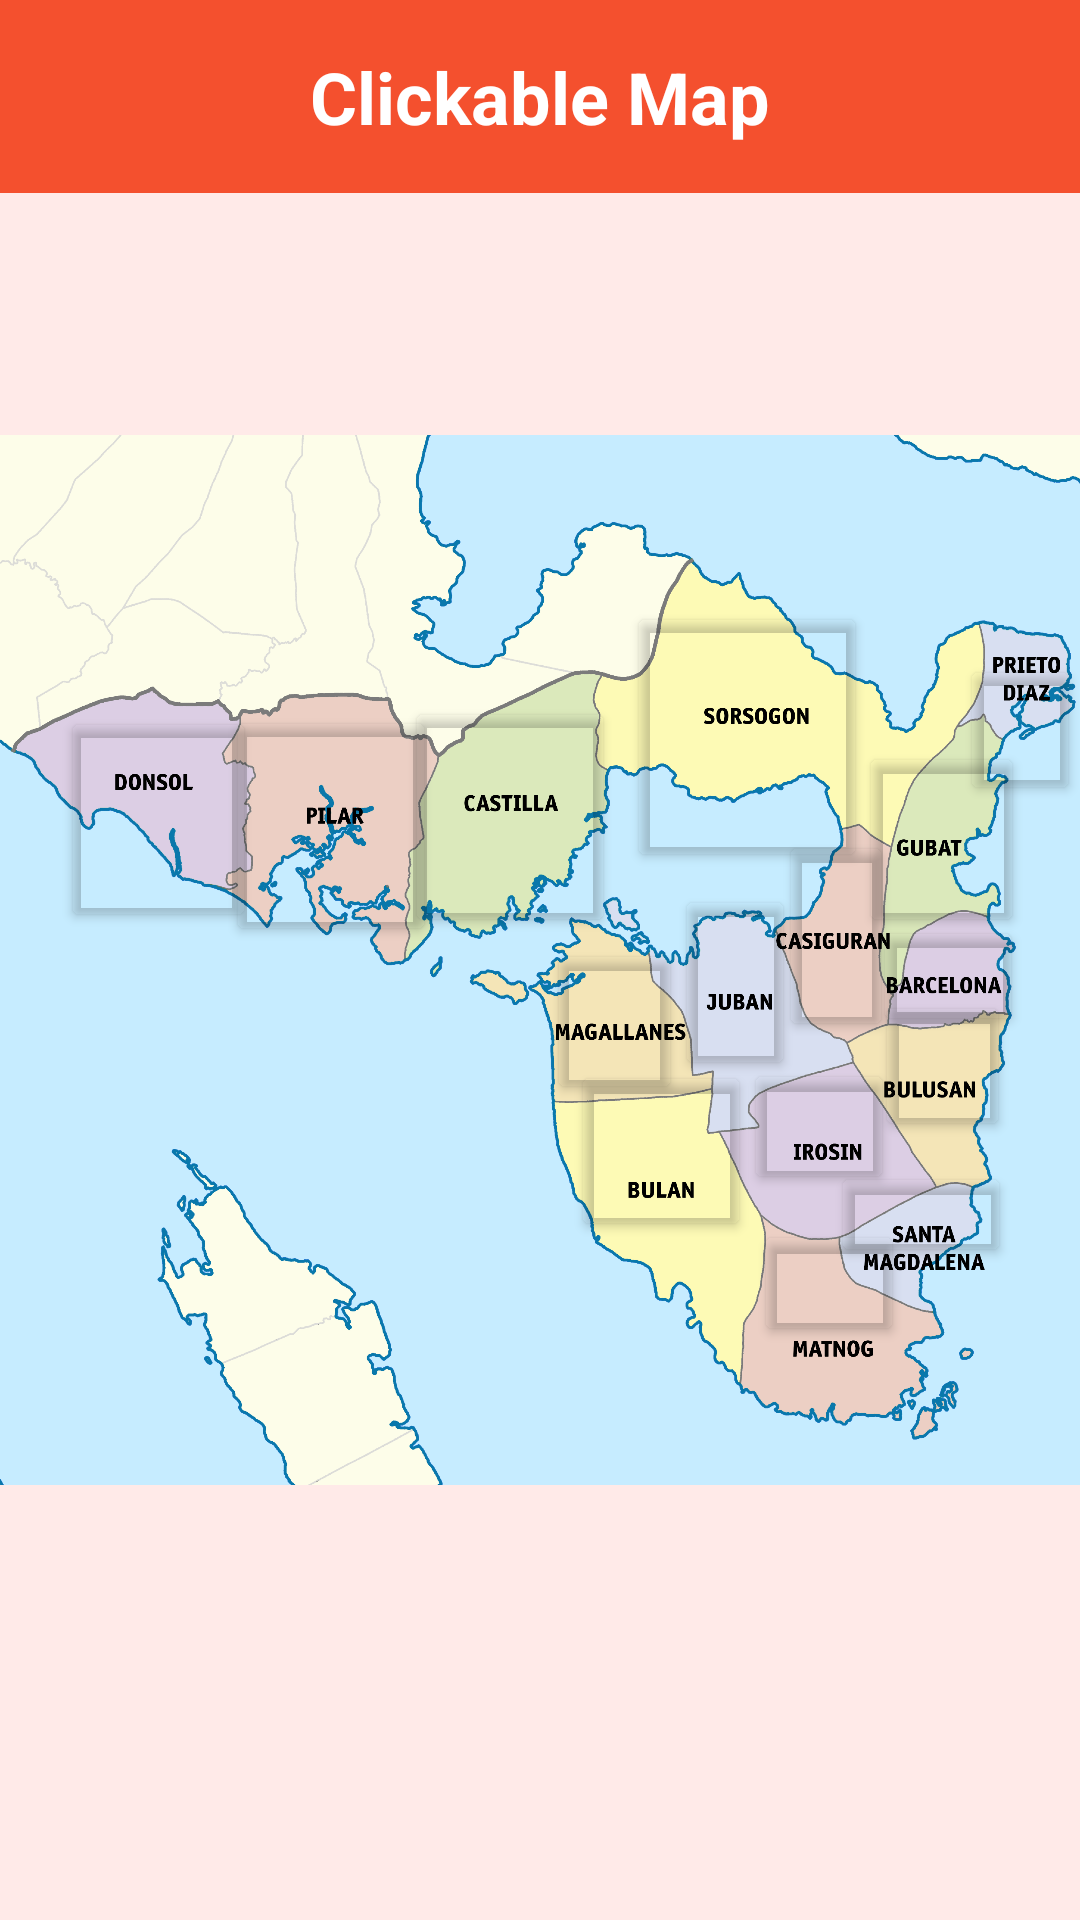

Android layout source for this screen:
<!-- AndroidManifest.xml: application theme Theme.DesamparoTourApp -->
<!-- res/layout/activity_home.xml -->
<?xml version="1.0" encoding="utf-8"?>
<androidx.constraintlayout.widget.ConstraintLayout xmlns:android="http://schemas.android.com/apk/res/android"
    xmlns:app="http://schemas.android.com/apk/res-auto"
    xmlns:tools="http://schemas.android.com/tools"
    android:id="@+id/main"
    android:layout_width="match_parent"
    android:layout_height="match_parent"
    android:background="@color/background_2">

    <TextView
        android:id="@+id/textView2"
        android:layout_width="0dp"
        android:layout_height="wrap_content"
        android:background="@color/background"
        android:gravity="center"
        android:padding="16dp"
        android:text="Clickable Map"
        android:textColor="@color/white"
        android:textSize="24sp"
        android:textStyle="bold"
        app:layout_constraintEnd_toEndOf="parent"
        app:layout_constraintStart_toStartOf="parent"
        app:layout_constraintTop_toTopOf="parent" />

    <ImageView
        android:id="@+id/imageView"
        android:layout_width="wrap_content"
        android:layout_height="wrap_content"
        app:layout_constraintBottom_toBottomOf="parent"
        app:layout_constraintEnd_toEndOf="parent"
        app:layout_constraintHorizontal_bias="0.0"
        app:layout_constraintStart_toStartOf="parent"
        app:layout_constraintTop_toTopOf="parent"
        app:layout_constraintVertical_bias="0.0"
        app:srcCompat="@drawable/sorsogon_map" />

    <Button
        android:id="@+id/btnSorsogon"
        android:layout_width="80dp"
        android:layout_height="90dp"
        android:backgroundTint="@color/highlight_off"
        app:layout_constraintBottom_toBottomOf="parent"
        app:layout_constraintEnd_toEndOf="parent"
        app:layout_constraintHorizontal_bias="0.746"
        app:layout_constraintStart_toStartOf="parent"
        app:layout_constraintTop_toTopOf="parent"
        app:layout_constraintVertical_bias="0.365" />

    <Button
        android:id="@+id/btnDonsol"
        android:layout_width="65dp"
        android:layout_height="75dp"
        android:backgroundTint="@color/highlight_off"
        app:layout_constraintBottom_toBottomOf="parent"
        app:layout_constraintEnd_toEndOf="parent"
        app:layout_constraintHorizontal_bias="0.069"
        app:layout_constraintStart_toStartOf="parent"
        app:layout_constraintTop_toTopOf="parent"
        app:layout_constraintVertical_bias="0.417" />

    <Button
        android:id="@+id/btnPilar"
        android:layout_width="70dp"
        android:layout_height="80dp"
        android:backgroundTint="@color/highlight_off"
        app:layout_constraintBottom_toBottomOf="parent"
        app:layout_constraintEnd_toEndOf="parent"
        app:layout_constraintHorizontal_bias="0.26"
        app:layout_constraintStart_toStartOf="parent"
        app:layout_constraintTop_toTopOf="parent"
        app:layout_constraintVertical_bias="0.42000002" />

    <Button
        android:id="@+id/btnCastilla"
        android:layout_width="70dp"
        android:layout_height="80dp"
        android:backgroundTint="@color/highlight_off"
        app:layout_constraintBottom_toBottomOf="parent"
        app:layout_constraintEnd_toEndOf="parent"
        app:layout_constraintHorizontal_bias="0.466"
        app:layout_constraintStart_toStartOf="parent"
        app:layout_constraintTop_toTopOf="parent"
        app:layout_constraintVertical_bias="0.415" />

    <Button
        android:id="@+id/btnPrietoDiaz"
        android:layout_width="40dp"
        android:layout_height="50dp"
        android:backgroundTint="@color/highlight_off"
        app:layout_constraintBottom_toBottomOf="parent"
        app:layout_constraintEnd_toEndOf="parent"
        app:layout_constraintHorizontal_bias="1.0"
        app:layout_constraintStart_toStartOf="parent"
        app:layout_constraintTop_toTopOf="parent"
        app:layout_constraintVertical_bias="0.37" />

    <Button
        android:id="@+id/btnCasiguran"
        android:layout_width="38dp"
        android:layout_height="70dp"
        android:backgroundTint="@color/highlight_off"
        android:rotation="0"
        android:rotationX="0"
        android:rotationY="0"
        app:layout_constraintBottom_toBottomOf="parent"
        app:layout_constraintEnd_toEndOf="parent"
        app:layout_constraintHorizontal_bias="0.806"
        app:layout_constraintStart_toStartOf="parent"
        app:layout_constraintTop_toTopOf="parent"
        app:layout_constraintVertical_bias="0.486" />

    <Button
        android:id="@+id/btnJuban"
        android:layout_width="40dp"
        android:layout_height="65dp"
        android:backgroundTint="@color/highlight_off"
        android:rotation="0"
        android:rotationX="0"
        android:rotationY="0"
        app:layout_constraintBottom_toBottomOf="parent"
        app:layout_constraintEnd_toEndOf="parent"
        app:layout_constraintHorizontal_bias="0.703"
        app:layout_constraintStart_toStartOf="parent"
        app:layout_constraintTop_toTopOf="parent"
        app:layout_constraintVertical_bias="0.513" />

    <Button
        android:id="@+id/btnBulan"
        android:layout_width="60dp"
        android:layout_height="60dp"
        android:backgroundTint="@color/highlight_off"
        android:rotation="0"
        android:rotationX="0"
        android:rotationY="0"
        app:layout_constraintBottom_toBottomOf="parent"
        app:layout_constraintEnd_toEndOf="parent"
        app:layout_constraintHorizontal_bias="0.634"
        app:layout_constraintStart_toStartOf="parent"
        app:layout_constraintTop_toTopOf="parent"
        app:layout_constraintVertical_bias="0.61" />

    <Button
        android:id="@+id/btnBulusan"
        android:layout_width="45dp"
        android:layout_height="50dp"
        android:backgroundTint="@color/highlight_off"
        android:rotation="0"
        android:rotationX="0"
        android:rotationY="0"
        app:layout_constraintBottom_toBottomOf="parent"
        app:layout_constraintEnd_toEndOf="parent"
        app:layout_constraintHorizontal_bias="0.926"
        app:layout_constraintStart_toStartOf="parent"
        app:layout_constraintTop_toTopOf="parent"
        app:layout_constraintVertical_bias="0.56" />

    <Button
        android:id="@+id/btnMatnog"
        android:layout_width="50dp"
        android:layout_height="42dp"
        android:backgroundTint="@color/highlight_off"
        android:rotation="0"
        android:rotationX="0"
        android:rotationY="0"
        app:layout_constraintBottom_toBottomOf="parent"
        app:layout_constraintEnd_toEndOf="parent"
        app:layout_constraintHorizontal_bias="0.811"
        app:layout_constraintStart_toStartOf="parent"
        app:layout_constraintTop_toTopOf="parent"
        app:layout_constraintVertical_bias="0.68" />

    <Button
        android:id="@+id/btnIrosin"
        android:layout_width="50dp"
        android:layout_height="45dp"
        android:backgroundTint="@color/highlight_off"
        android:rotation="0"
        android:rotationX="0"
        android:rotationY="0"
        app:layout_constraintBottom_toBottomOf="parent"
        app:layout_constraintEnd_toEndOf="parent"
        app:layout_constraintHorizontal_bias="0.8"
        app:layout_constraintStart_toStartOf="parent"
        app:layout_constraintTop_toTopOf="parent"
        app:layout_constraintVertical_bias="0.593" />

    <Button
        android:id="@+id/btnSantaMagdalena"
        android:layout_width="60dp"
        android:layout_height="35dp"
        android:backgroundTint="@color/highlight_off"
        android:rotation="0"
        android:rotationX="0"
        android:rotationY="0"
        app:layout_constraintBottom_toBottomOf="parent"
        app:layout_constraintEnd_toEndOf="parent"
        app:layout_constraintHorizontal_bias="0.923"
        app:layout_constraintStart_toStartOf="parent"
        app:layout_constraintTop_toTopOf="parent"
        app:layout_constraintVertical_bias="0.64" />

    <Button
        android:id="@+id/btnMagallanes"
        android:layout_width="45dp"
        android:layout_height="55dp"
        android:backgroundTint="@color/highlight_off"
        android:rotation="0"
        android:rotationX="0"
        android:rotationY="0"
        app:layout_constraintBottom_toBottomOf="parent"
        app:layout_constraintEnd_toEndOf="parent"
        app:layout_constraintHorizontal_bias="0.579"
        app:layout_constraintStart_toStartOf="parent"
        app:layout_constraintTop_toTopOf="parent"
        app:layout_constraintVertical_bias="0.535" />

    <Button
        android:id="@+id/btnGubat"
        android:layout_width="55dp"
        android:layout_height="65dp"
        android:backgroundTint="@color/highlight_off"
        app:layout_constraintBottom_toBottomOf="parent"
        app:layout_constraintEnd_toEndOf="parent"
        app:layout_constraintHorizontal_bias="0.939"
        app:layout_constraintStart_toStartOf="parent"
        app:layout_constraintTop_toTopOf="parent"
        app:layout_constraintVertical_bias="0.43" />

    <Button
        android:id="@+id/btnBarcelona"
        android:layout_width="50dp"
        android:layout_height="40dp"
        android:backgroundTint="@color/highlight_off"
        app:layout_constraintBottom_toBottomOf="parent"
        app:layout_constraintEnd_toEndOf="parent"
        app:layout_constraintHorizontal_bias="0.939"
        app:layout_constraintStart_toStartOf="parent"
        app:layout_constraintTop_toTopOf="parent"
        app:layout_constraintVertical_bias="0.509" />

</androidx.constraintlayout.widget.ConstraintLayout>
<!-- resources referenced by this layout -->
<resources>
  <color name="background">#F4502E</color>
  <color name="background_2">#FFEAE8</color>
  <color name="highlight_off">#0051FF1F</color>
  <color name="white">#FFFFFFFF</color>
  <!-- drawable sorsogon_map: png bitmap (drawable, 739876 bytes) -->
  <style name="Theme.DesamparoTourApp" parent="Base.Theme.DesamparoTourApp" />
  <style name="Base.Theme.DesamparoTourApp" parent="Theme.Material3.DayNight.NoActionBar">
          
          
      </style>
</resources>
